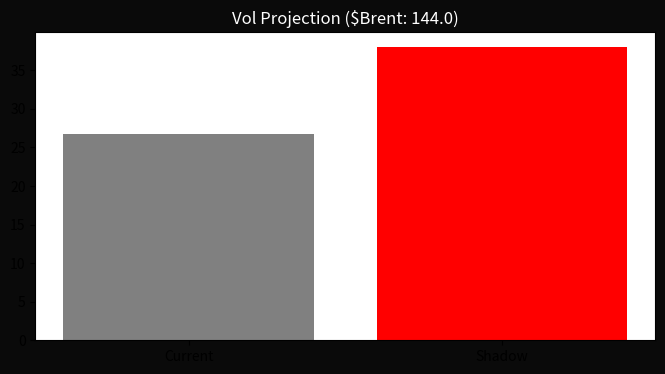

Python code for this plot:
import matplotlib.pyplot as plt

def sync_assets(brent, vix):
    projection = vix * (brent / 110.0) ** 1.3
    plt.figure(figsize=(8, 4), facecolor='#0a0a0a')
    plt.bar(['Current', 'Shadow'], [vix, projection], color=['gray', 'red'])
    plt.title(f"Vol Projection ($Brent: {brent})", color='white')
    plt.savefig('vol_projection.png')
    
    with open("README.md", "w") as f:
        f.write(f"# Stargate v13.0\\n![Dashboard](stargate_dashboard.svg)\\n![Vol](vol_projection.png)\\n")

if __name__ == "__main__":
    sync_assets(144.0, 26.79)
